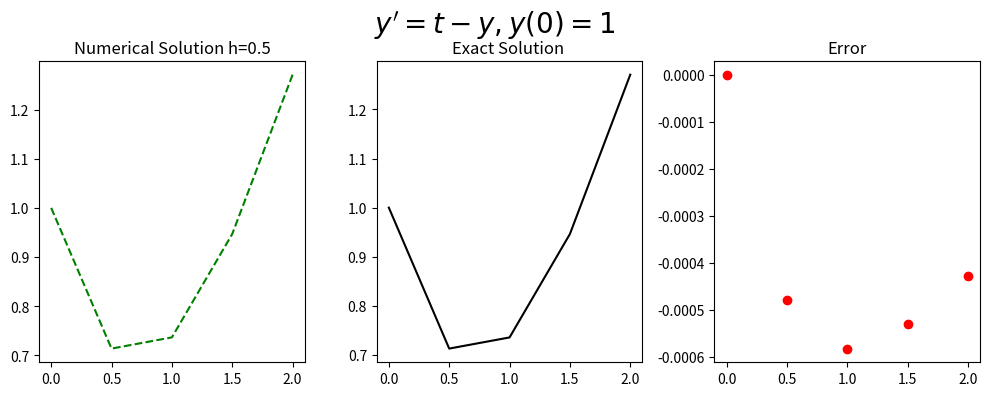

The script that saved this image:
#!/usr/bin/env python
# coding: utf-8

# <a href="https://colab.research.google.com/<link-removed>" target="_parent"><img src="https://colab.research.google.com/<link-removed>" alt="Open In Colab"/></a>

# # Example 4th order Runge Kutta
# 
# The general form of the population growth differential equation
# \begin{equation} y^{'}=t-y, \ \ (0 \leq t \leq 2) \end{equation}
# with the initial condition
# \begin{equation}y(0)=1,\end{equation}
# Has the exact soulation. \begin{equation} y= 2e^{-t}+t-1.\end{equation}
# 
# 

# #### Setting up Libraries

# In[1]:


import numpy as np
import math 

get_ipython().run_line_magic('matplotlib', 'inline')
import matplotlib.pyplot as plt # side-stepping mpl backend
import matplotlib.gridspec as gridspec # subplots
import warnings

warnings.filterwarnings("ignore")


# ## Defining the function
# \begin{equation}f(t,y)=t-y\end{equation}

# In[2]:


def myfun_ty(t,y):
    return t-y


# ## Initial Setup
# Defining the step size $h$ from the interval range $a\leq t \leq b$ and number of steps $N$
# \begin{equation}h=\frac{b-a}{h}.\end{equation}
# This gives the discrete time steps,
# \begin{equation}t_{i}=t_0+ih,\end{equation}
# where $t_0=a$.

# In[3]:


# Start and end of interval
b=2
a=0
# Step size
N=4
h=(b-a)/(N)
t=np.arange(a,b+h,h)


# ## Setting up the initial conditions of the equation
# \begin{equation}w_0=IC\end{equation}
# 

# In[4]:


# Initial Condition
IC=1
w=np.zeros(N+1)
y=(IC+1)*np.exp(-t)+t-1#np.zeros(N+1)
w[0]=IC


# ## 4th Order Runge Kutta 
# \begin{equation}k_1=f(t,y),\end{equation}
# \begin{equation}k_2=f(t+\frac{h}{2},y+\frac{h}{2}k_2),\end{equation}
# \begin{equation}k_3=f(t+\frac{h}{2},y+\frac{h}{2}k_2),\end{equation}
# \begin{equation}k_4=f(t+\frac{h}{2},y+\frac{h}{2}k_3),\end{equation}
# \begin{equation}w_{i+1}=w_{i}+\frac{h}{6}(k_1+2k_2+2k_3+k_4).\end{equation}

# In[5]:


for k in range (0,N):
    k1=myfun_ty(t[k],w[k])
    k2=myfun_ty(t[k]+h/2,w[k]+h/2*k1)
    k3=myfun_ty(t[k]+h/2,w[k]+h/2*k2)
    k4=myfun_ty(t[k]+h,w[k]+h*k3)
    w[k+1]=w[k]+h/6*(k1+2*k2+2*k3+k4)


# ## Plotting Results

# In[6]:


fig = plt.figure(figsize=(10,4))
# --- left hand plot
ax = fig.add_subplot(1,3,1)
plt.plot(t,w, '--',color='green')
#ax.legend(loc='best')
plt.title('Numerical Solution h=%s'%(h))

ax = fig.add_subplot(1,3,2)
plt.plot(t,y,color='black')
plt.title('Exact Solution ')

ax = fig.add_subplot(1,3,3)
plt.plot(t,y-w, 'o',color='red')
plt.title('Error')
# --- title, explanatory text and save
fig.suptitle(r"$y'=t-y,   y(0)=%s$"%(IC), fontsize=20)
plt.tight_layout()
plt.subplots_adjust(top=0.85)    


# In[7]:


import pandas as pd
d = {'time t_i': t, '4th Order Runge Kutta, w_i': w,'Exact':y,'Error |w-y|':np.round(np.abs(y-w),5)}
df = pd.DataFrame(data=d)
df


# In[7]:




